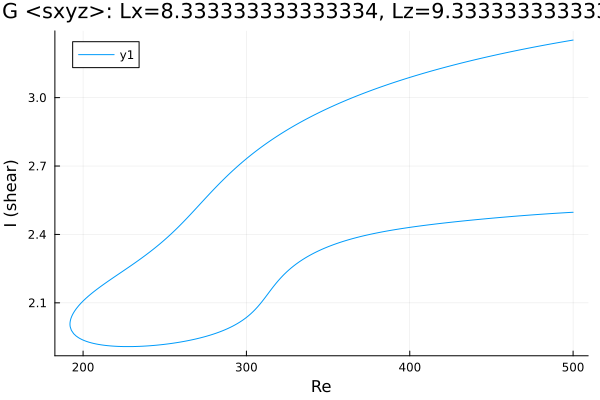

Values plotted in this chart, from the file beside it:
Re, shear
500.0, 3.252
499.1, 3.251
497.7, 3.25
496.3, 3.248
494.8, 3.246
493.4, 3.244
492, 3.243
490.6, 3.241
489.2, 3.239
487.8, 3.237
486.4, 3.235
484.9, 3.234
483.5, 3.232
482.1, 3.23
481.7, 3.229
480.3, 3.227
478.9, 3.225
477.4, 3.223
476, 3.222
474.6, 3.22
473.2, 3.218
471.8, 3.216
470.4, 3.214
469, 3.212
467.5, 3.21
466.1, 3.208
464.7, 3.205
463.3, 3.203
461.9, 3.201
461.6, 3.201
460.2, 3.199
458.7, 3.197
457.3, 3.194
455.9, 3.192
454.5, 3.19
453.1, 3.188
451.7, 3.186
450.3, 3.183
448.8, 3.181
447.4, 3.179
446, 3.176
444.6, 3.174
443.2, 3.172
442.2, 3.17
440.8, 3.168
439.4, 3.165
438, 3.163
436.6, 3.16
435.2, 3.158
433.7, 3.155
432.3, 3.153
430.9, 3.15
429.5, 3.148
428.1, 3.145
426.7, 3.143
425.3, 3.14
423.8, 3.137
422.4, 3.135
421, 3.132
419.6, 3.129
... 460 more rows
